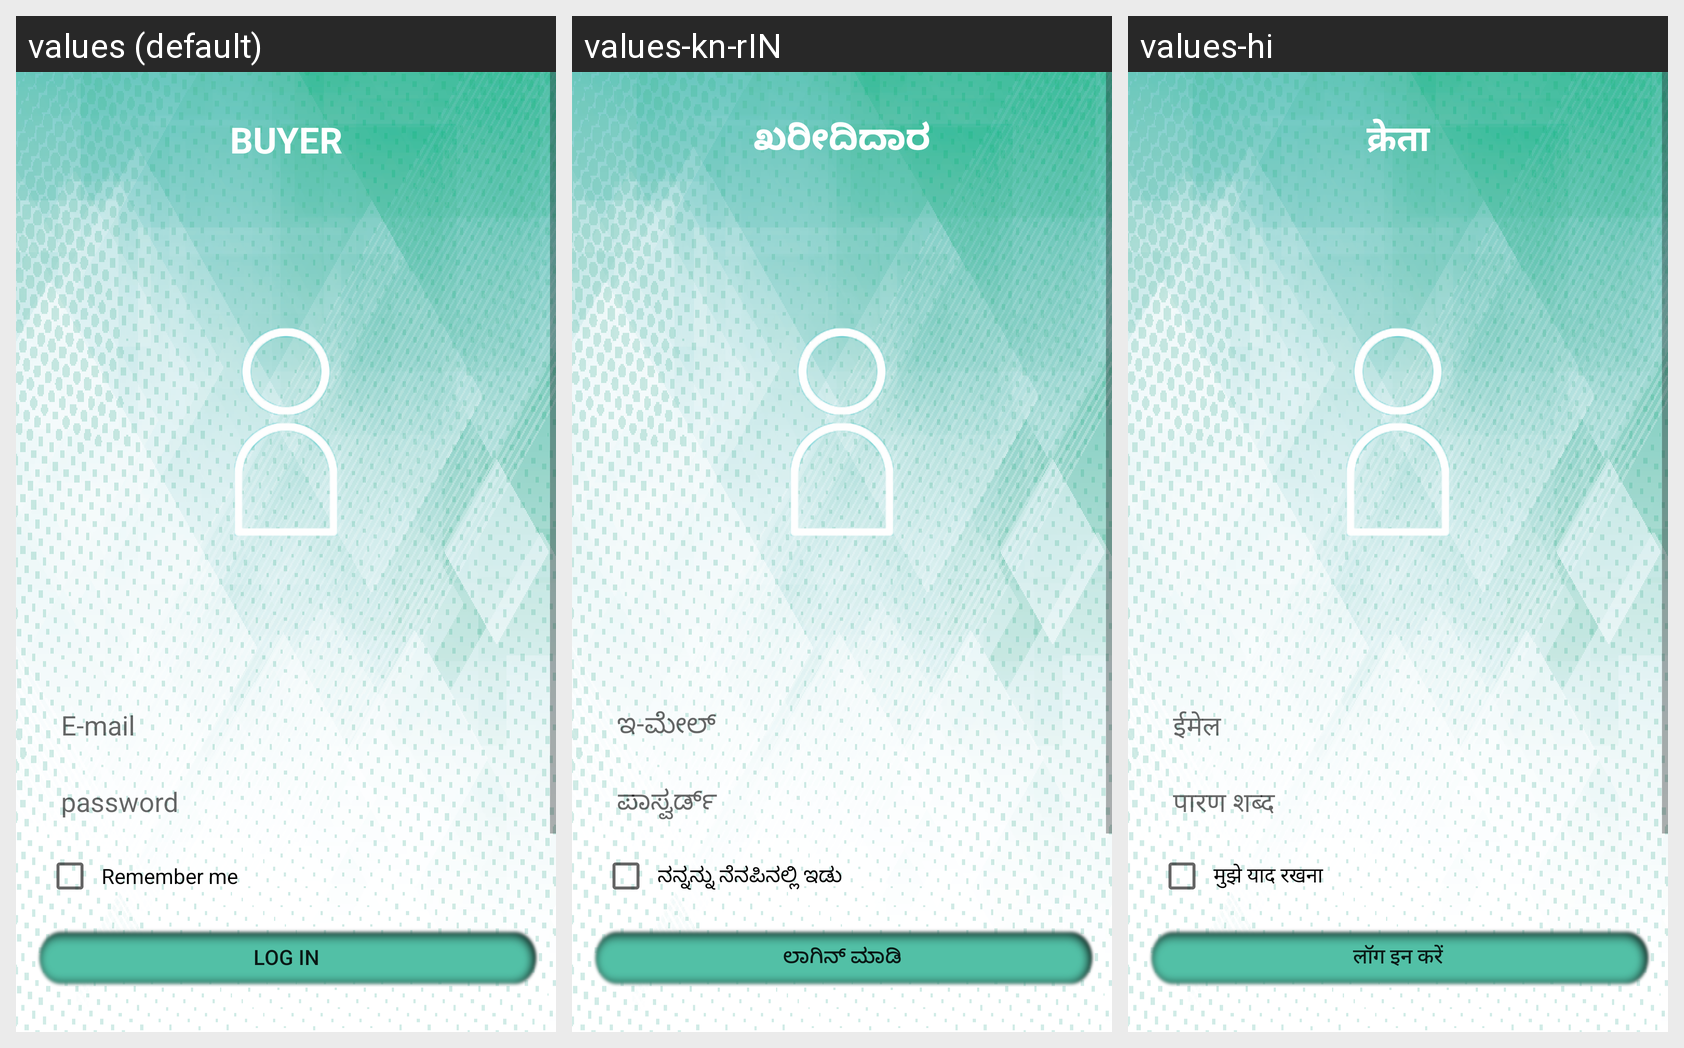

The Android screen above is rendered under several locales of the same app. Produce the string resources it draws, with the default and per-locale values.
Android screen res/layout/login.xml rendered under 3 locales, left to right: values (default), values-kn-rIN, values-hi. Device: Nexus 5 (rendered at 1080×1920; each locale shown at half size, 540×960, under a caption strip naming it); theme AppTheme.
Strings drawn on this screen, with the default value and each locale's value (text and hints the layout hard-codes, and strings that could not be matched under every locale, appear in the picture but are not listed):

title_buyer
  values: Buyer
  values-kn-rIN: ಖರೀದಿದಾರ
  values-hi: क्रेता

remember_me
  values: Remember me
  values-kn-rIN: ನನ್ನನ್ನು ನೆನಪಿನಲ್ಲಿ ಇಡು
  values-hi: मुझे याद रखना

login
  values: log in
  values-kn-rIN: ಲಾಗಿನ್ ಮಾಡಿ
  values-hi: लॉग इन करें
